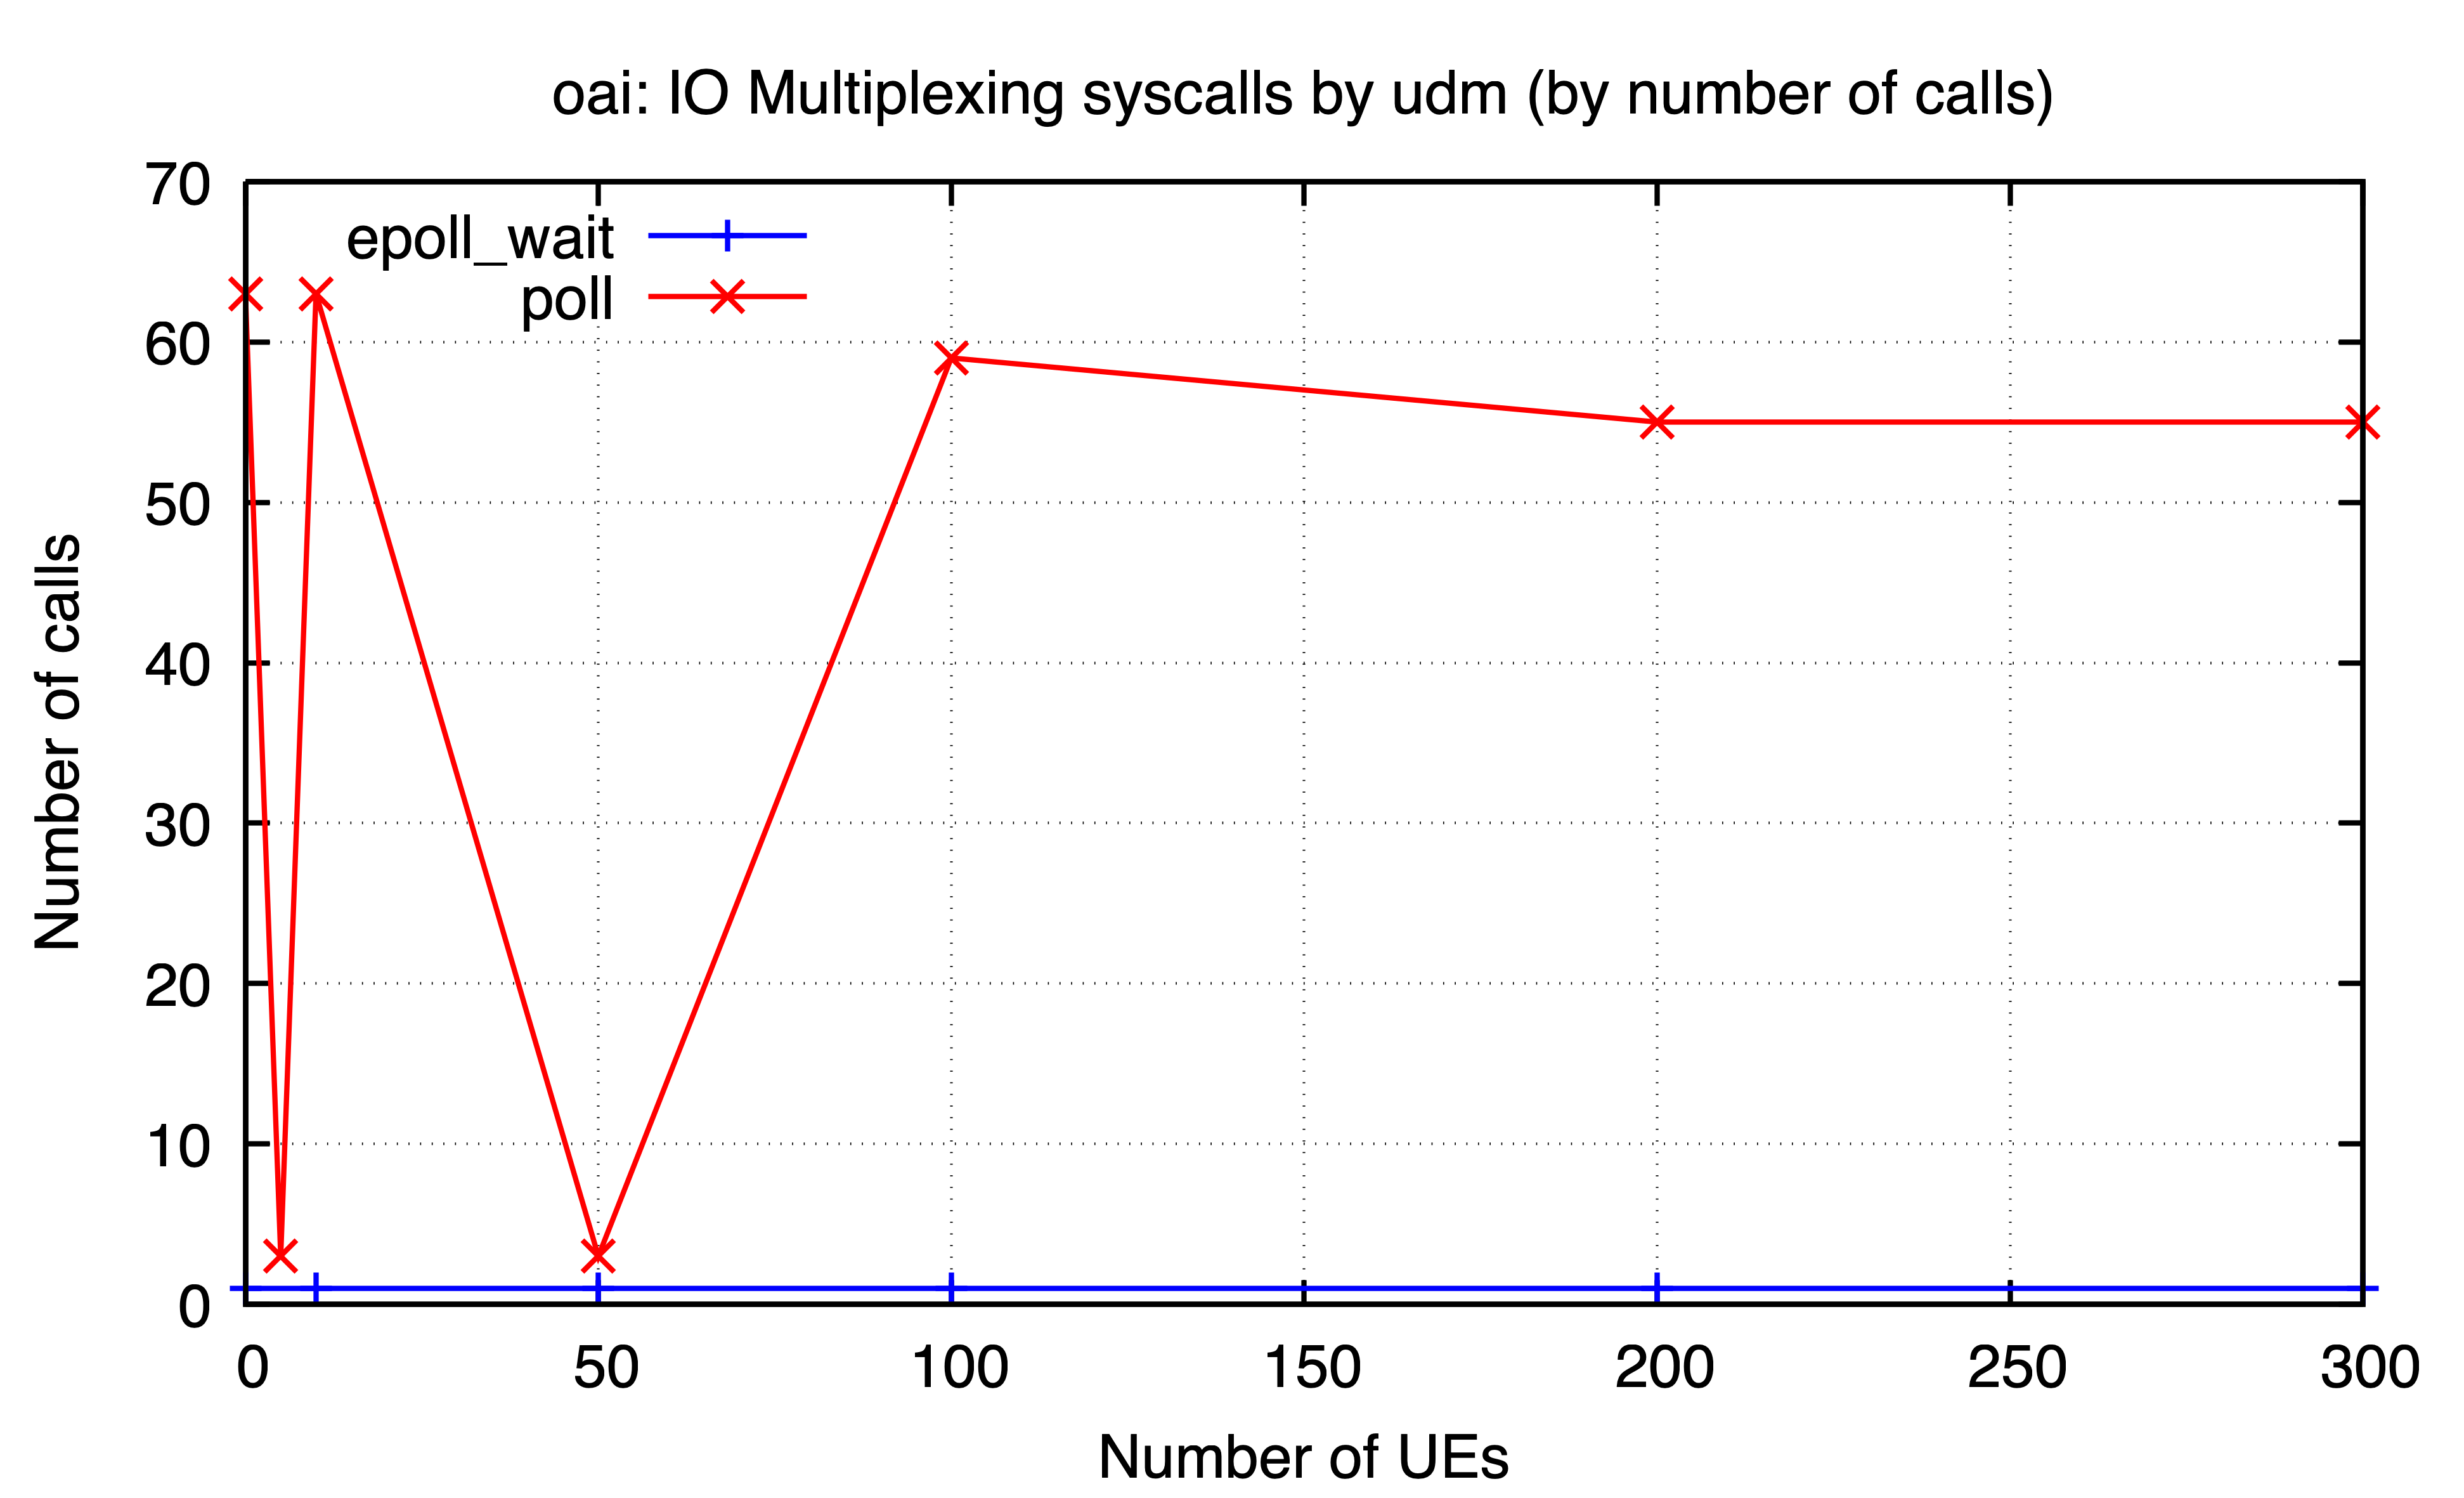

The file beside this chart, header and first rows:
ues, epoll_wait, poll
0, 1.0, 63.0
5, , 3.0
10, 1.0, 63.0
50, 1.0, 3.0
100, 1.0, 59.0
200, 1.0, 55.0
300, 1.0, 55.0
